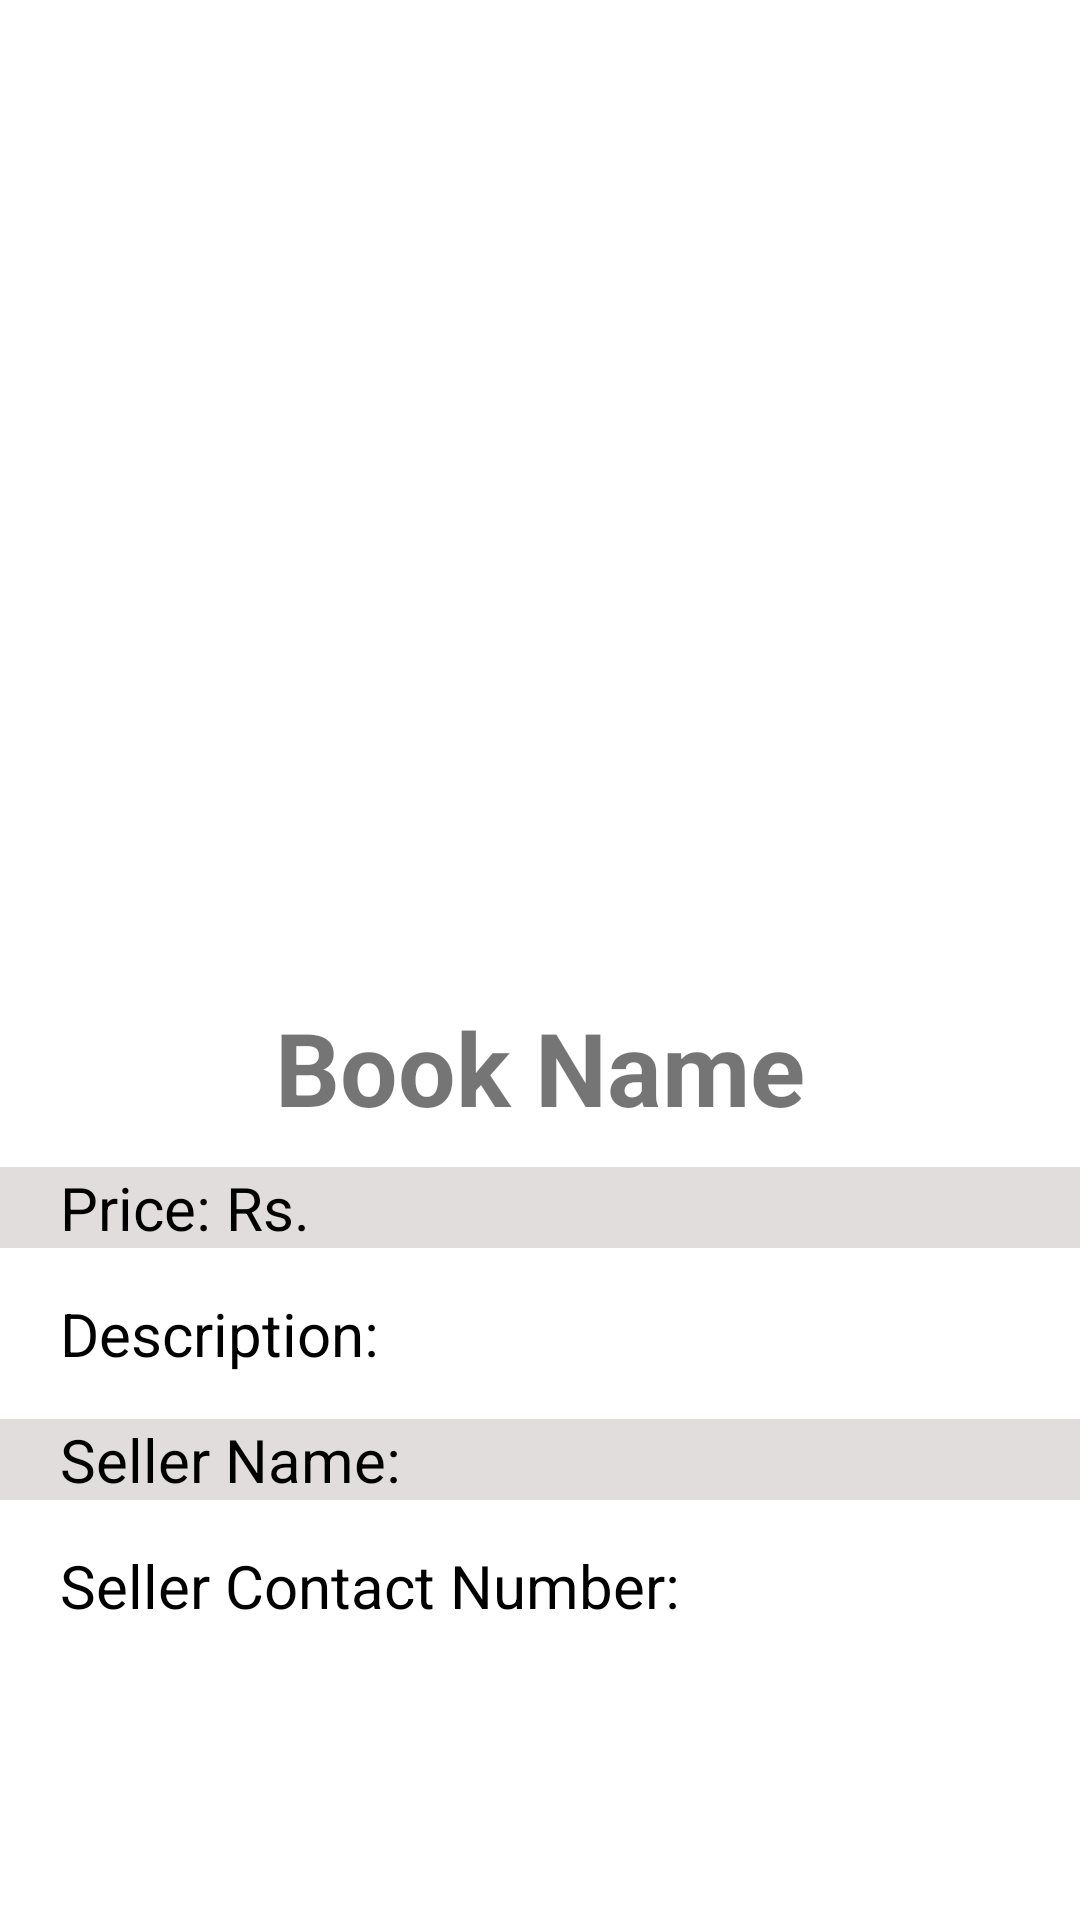

This screen was rendered from an Android layout file. Write that file and the resources it references.
<!-- AndroidManifest.xml: application theme Theme.BookStore -->
<!-- res/layout/activity_book_details.xml -->
<?xml version="1.0" encoding="utf-8"?>
<ScrollView xmlns:android="http://schemas.android.com/apk/res/android"
    xmlns:app="http://schemas.android.com/apk/res-auto"
    xmlns:tools="http://schemas.android.com/tools"
    android:layout_width="match_parent"
    android:layout_height="match_parent"
    tools:context=".BookDetails">

    <LinearLayout
        android:layout_width="match_parent"
        android:layout_height="match_parent"
        android:orientation="vertical">

        <ImageView
            android:id="@+id/image"
            android:layout_width="match_parent"
            android:layout_height="273dp"
            android:layout_margin="30dp"
            app:srcCompat="@drawable/book_img" />

        <TextView
            android:id="@+id/name_of_book"
            android:layout_width="match_parent"
            android:layout_height="46dp"
            android:text="Book Name"
            android:textAlignment="center"
            android:textSize="34sp"
            android:textStyle="bold" />

        <TextView
            android:id="@+id/price_of_books"
            android:layout_width="match_parent"
            android:layout_height="wrap_content"
            android:layout_marginTop="10dp"
            android:layout_weight="1"
            android:background="#E1DDDD"
            android:inputType="textCapSentences|textMultiLine"
            android:maxLength="2000"
            android:maxLines="4"
            android:paddingHorizontal="20dp"
            android:text="Price: Rs."
            android:textColor="#000000"
            android:textSize="20sp" />

        <TextView
            android:id="@+id/DescriptionOfBook"
            android:layout_width="match_parent"
            android:layout_height="wrap_content"
            android:layout_marginTop="15dp"
            android:layout_weight="1"
            android:inputType="textCapSentences|textMultiLine"
            android:maxLength="2000"
            android:maxLines="4"
            android:paddingHorizontal="20dp"
            android:text="Description: "
            android:textColor="#000000"
            android:textSize="20sp" />

        <TextView
            android:id="@+id/sellerName"
            android:layout_width="match_parent"
            android:layout_height="wrap_content"
            android:layout_marginTop="15dp"
            android:layout_weight="1"
            android:background="#E1DDDD"
            android:inputType="textCapSentences|textMultiLine"
            android:maxLength="2000"
            android:maxLines="4"
            android:paddingHorizontal="20dp"
            android:text="Seller Name: "
            android:textColor="#000000"
            android:textSize="20sp" />

        <TextView
            android:id="@+id/Seller_number"
            android:layout_width="match_parent"
            android:layout_height="wrap_content"
            android:layout_weight="1"
            android:inputType="textCapSentences|textMultiLine"
            android:maxLength="2000"
            android:maxLines="4"
            android:paddingHorizontal="20dp"
            android:layout_marginTop="15dp"
            android:text="Seller Contact Number: "
            android:textColor="#000000"
            android:textSize="20sp" />
    </LinearLayout>
</ScrollView>
<!-- resources referenced by this layout -->
<resources>
  <style name="Theme.BookStore" parent="Theme.MaterialComponents.DayNight.DarkActionBar">
          
          <item name="colorPrimary">#3DBA8F</item>
          <item name="colorPrimaryVariant">@color/purple_700</item>
          <item name="colorOnPrimary">@color/white</item>
          
          <item name="colorSecondary">@color/teal_200</item>
          <item name="colorSecondaryVariant">@color/teal_700</item>
          <item name="colorOnSecondary">@color/black</item>
          
          <item name="android:statusBarColor" tools:targetApi="l">?attr/colorPrimaryVariant</item>
          
      </style>
  <color name="purple_700">#FF3700B3</color>
  <color name="white">#FFFFFFFF</color>
  <color name="teal_200">#FF03DAC5</color>
  <color name="teal_700">#FF018786</color>
  <color name="black">#FF000000</color>
</resources>
